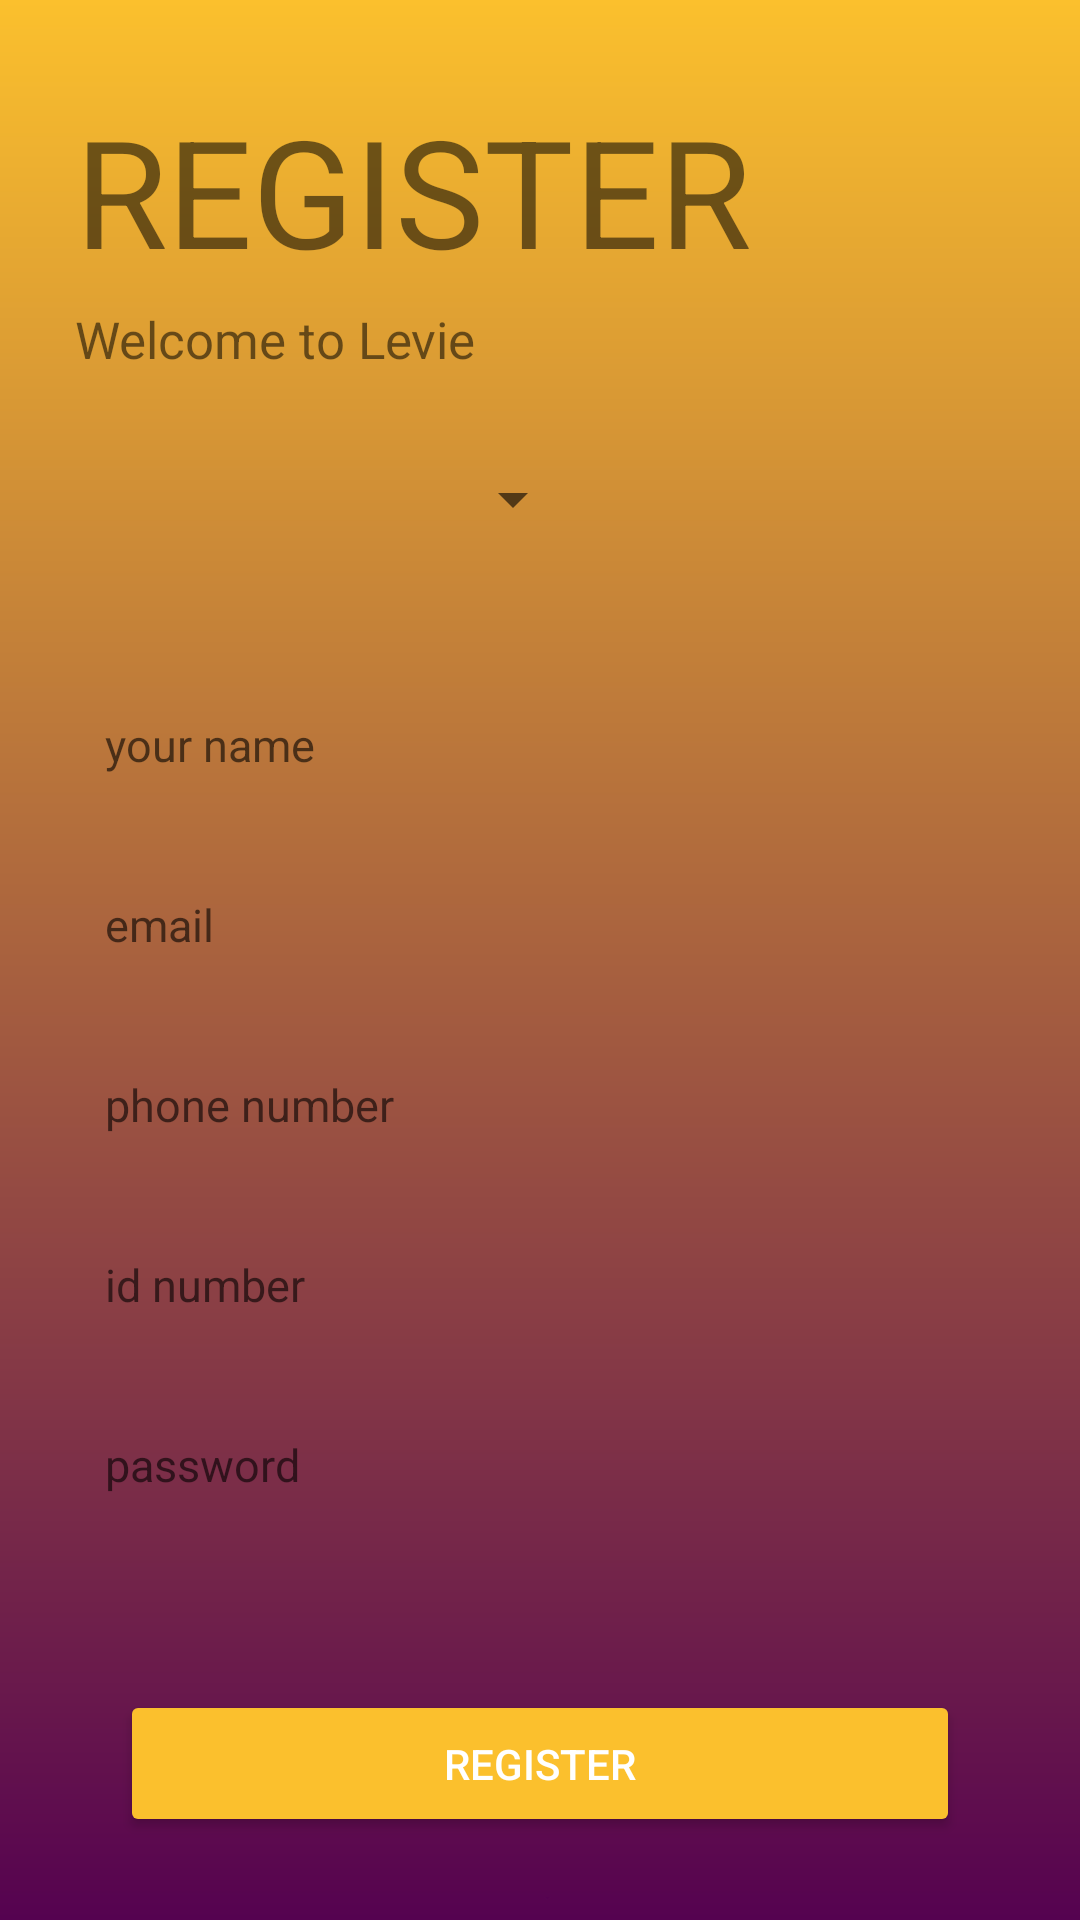

Produce the Android XML layout that renders to this screen, including the resource entries it uses.
<!-- AndroidManifest.xml: application theme Theme.WorkAllocation -->
<!-- res/layout/activity_registration.xml -->
<?xml version="1.0" encoding="utf-8"?>
<LinearLayout xmlns:android="http://schemas.android.com/apk/res/android"
    xmlns:tools="http://schemas.android.com/tools"
    android:layout_width="match_parent"
    android:layout_height="match_parent"
    xmlns:app="http://schemas.android.com/apk/res-auto"
    android:orientation="vertical"
    android:background="@drawable/simple_shade"
    tools:context=".Entrypoint.Registration">

    <TextView
        android:id="@+id/tv_logo"
        android:layout_width="wrap_content"
        android:layout_height="wrap_content"
        android:text="@string/register"
        android:textAlignment="center"
        android:textSize="50sp"
        android:layout_marginStart="25dp"
        android:layout_marginBottom="5dp"
        android:layout_marginTop="30dp"/>
    <TextView
        android:layout_width="wrap_content"
        android:layout_height="wrap_content"
        android:id="@+id/tr"
        android:visibility="gone"
        />

    <TextView
        android:id="@+id/tv_subtitle"
        android:layout_width="wrap_content"
        android:layout_height="wrap_content"
        android:text="Welcome to Levie"
        android:textSize="17sp"
        android:layout_marginStart="25dp"
        android:layout_marginBottom="10dp"/>
    <LinearLayout
        android:layout_width="match_parent"
        android:layout_height="wrap_content"
        android:layout_marginLeft="20dp"
        android:layout_marginTop="15dp"
        android:padding="5dp"
        android:layout_marginBottom="20dp"
        android:layout_marginRight="20dp"
        android:orientation="horizontal">


        <TextView
            android:layout_width="wrap_content"
            android:layout_height="wrap_content"
            android:layout_gravity="center"
            android:layout_marginStart="0dp"
            android:gravity="center"
            android:textColor="@color/black"
            android:layout_marginBottom="0dp"
            android:visibility="gone"
            android:text="Choose a user"
            android:textSize="17sp" />

        <Spinner
            android:id="@+id/spinn"
            android:layout_width="150dp"
            android:layout_height="wrap_content"
            android:layout_marginLeft="20dp"

            />
    </LinearLayout>

    <EditText
        android:id="@+id/et_name"
        android:layout_width="match_parent"
        android:layout_height="50dp"
        android:hint="your name"
        android:layout_marginLeft="20dp"
        android:layout_marginRight="20dp"
        android:layout_marginBottom="10dp"
        android:layout_marginTop="20dp"
        android:padding="15dp"
        android:inputType="textPersonName"
        android:background="@drawable/et_custom"
        android:textSize="15sp" />

    <EditText
        android:id="@+id/et_email"
        android:layout_width="match_parent"
        android:layout_height="50dp"
        android:hint="email"
        android:layout_marginLeft="20dp"
        android:layout_marginRight="20dp"
        android:layout_marginBottom="10dp"
        android:padding="15dp"
        android:inputType="textEmailAddress"
        android:background="@drawable/et_custom"
        android:textSize="15sp" />

    <EditText
        android:id="@+id/et_phone"
        android:layout_width="match_parent"
        android:layout_height="50dp"
        android:hint="phone number"
        android:layout_marginLeft="20dp"
        android:layout_marginRight="20dp"
        android:layout_marginBottom="10dp"
        android:padding="15dp"
        android:inputType="number"
        android:background="@drawable/et_custom"
        android:textSize="15sp" />
    <EditText
        android:id="@+id/et_id"
        android:layout_width="match_parent"
        android:layout_height="50dp"
        android:hint="id number"
        android:layout_marginLeft="20dp"
        android:layout_marginRight="20dp"
        android:layout_marginBottom="10dp"
        android:padding="15dp"
        android:inputType="number"
        android:background="@drawable/et_custom"
        android:textSize="15sp" />

    <EditText
        android:id="@+id/et_password"
        android:layout_width="match_parent"
        android:layout_height="50dp"
        android:hint="password"
        android:layout_marginLeft="20dp"
        android:layout_marginRight="20dp"
        android:padding="15dp"
        android:inputType="textPassword"
        android:background="@drawable/et_custom"
        android:textSize="15sp" />




        <Button
            android:id="@+id/btn_register"
            android:layout_width="match_parent"
            android:layout_height="wrap_content"
            android:layout_centerInParent="true"
            android:layout_marginLeft="40dp"
            android:layout_marginRight="40dp"
            android:layout_marginBottom="20dp"
            android:layout_marginTop="50dp"
            android:backgroundTint="@color/colorTint"
            android:bottomLeftRadius="20dp"
            android:bottomRightRadius="20dp"
            android:padding="15dp"
            android:text="@string/register"
            android:textColor="@android:color/white"
            android:topLeftRadius="20dp"
            android:topRightRadius="20dp" />
    <LinearLayout
        android:layout_width="match_parent"
        android:layout_height="wrap_content"
        android:gravity="center"
        android:orientation="vertical">
        <ImageView
            android:layout_width="30dp"
            android:layout_height="30dp"
            android:src="@drawable/ic_arrow_left"
            android:layout_above="@id/swipeLeft"
            android:layout_centerHorizontal="true"/>

        <TextView
            android:id="@+id/swipeLeft"
            android:layout_width="wrap_content"
            android:layout_height="wrap_content"
            android:text="Click to Login"
            android:textSize="15sp"
            android:textColor="@color/white"
            android:layout_centerHorizontal="true"
            android:layout_alignParentBottom="true"
            android:layout_marginBottom="20dp"/>

    </LinearLayout>



</LinearLayout>
<!-- resources referenced by this layout -->
<resources>
  <color name="black">#FF000000</color>
  <color name="colorTint">#fbc02d</color>
  <color name="white">#FFFFFFFF</color>
  <!-- drawable ic_arrow_left (drawable) -->
  <vector xmlns:android="http://schemas.android.com/apk/res/android"
      android:width="24dp"
      android:height="24dp"
      android:tint="@color/colorPrimary"
      android:viewportWidth="24.0"
      android:viewportHeight="24.0">
      <path
          android:fillColor="#FF000000"
          android:pathData="M15.41,16.09l-4.58,-4.59 4.58,-4.59L14,5.5l-6,6 6,6z" />
  </vector>
  <!-- drawable simple_shade (drawable-v24) -->
  <?xml version="1.0" encoding="utf-8"?>
  <shape xmlns:android="http://schemas.android.com/apk/res/android"
      xmlns:aapt="http://schemas.android.com/aapt"
      xmlns:app="http://schemas.android.com/apk/res-auto">
     
      <gradient
          android:angle="270"
          android:endColor="@color/colorPrimaryDark"
          android:startColor="@color/colorTint" />
  </shape>
  <string name="register">REGISTER</string>
  <style name="Theme.WorkAllocation" parent="Theme.MaterialComponents.DayNight.NoActionBar">
          
          <item name="colorPrimary">@color/colorAccent</item>
          <item name="colorPrimaryVariant">@color/colorRed</item>
          <item name="colorOnPrimary">@color/white</item>
          
          <item name="colorSecondary">@color/teal_200</item>
          <item name="colorSecondaryVariant">@color/teal_700</item>
          <item name="colorOnSecondary">@color/black</item>
          
          <item name="android:statusBarColor">#db9135</item>
          
      </style>
  <color name="colorPrimary">#550250</color>
  <color name="colorPrimaryDark">#550250</color>
  <color name="colorAccent">#550250</color>
  <color name="colorRed">#db4f4f</color>
  <color name="teal_200">#FF03DAC5</color>
  <color name="teal_700">#FF018786</color>
</resources>
